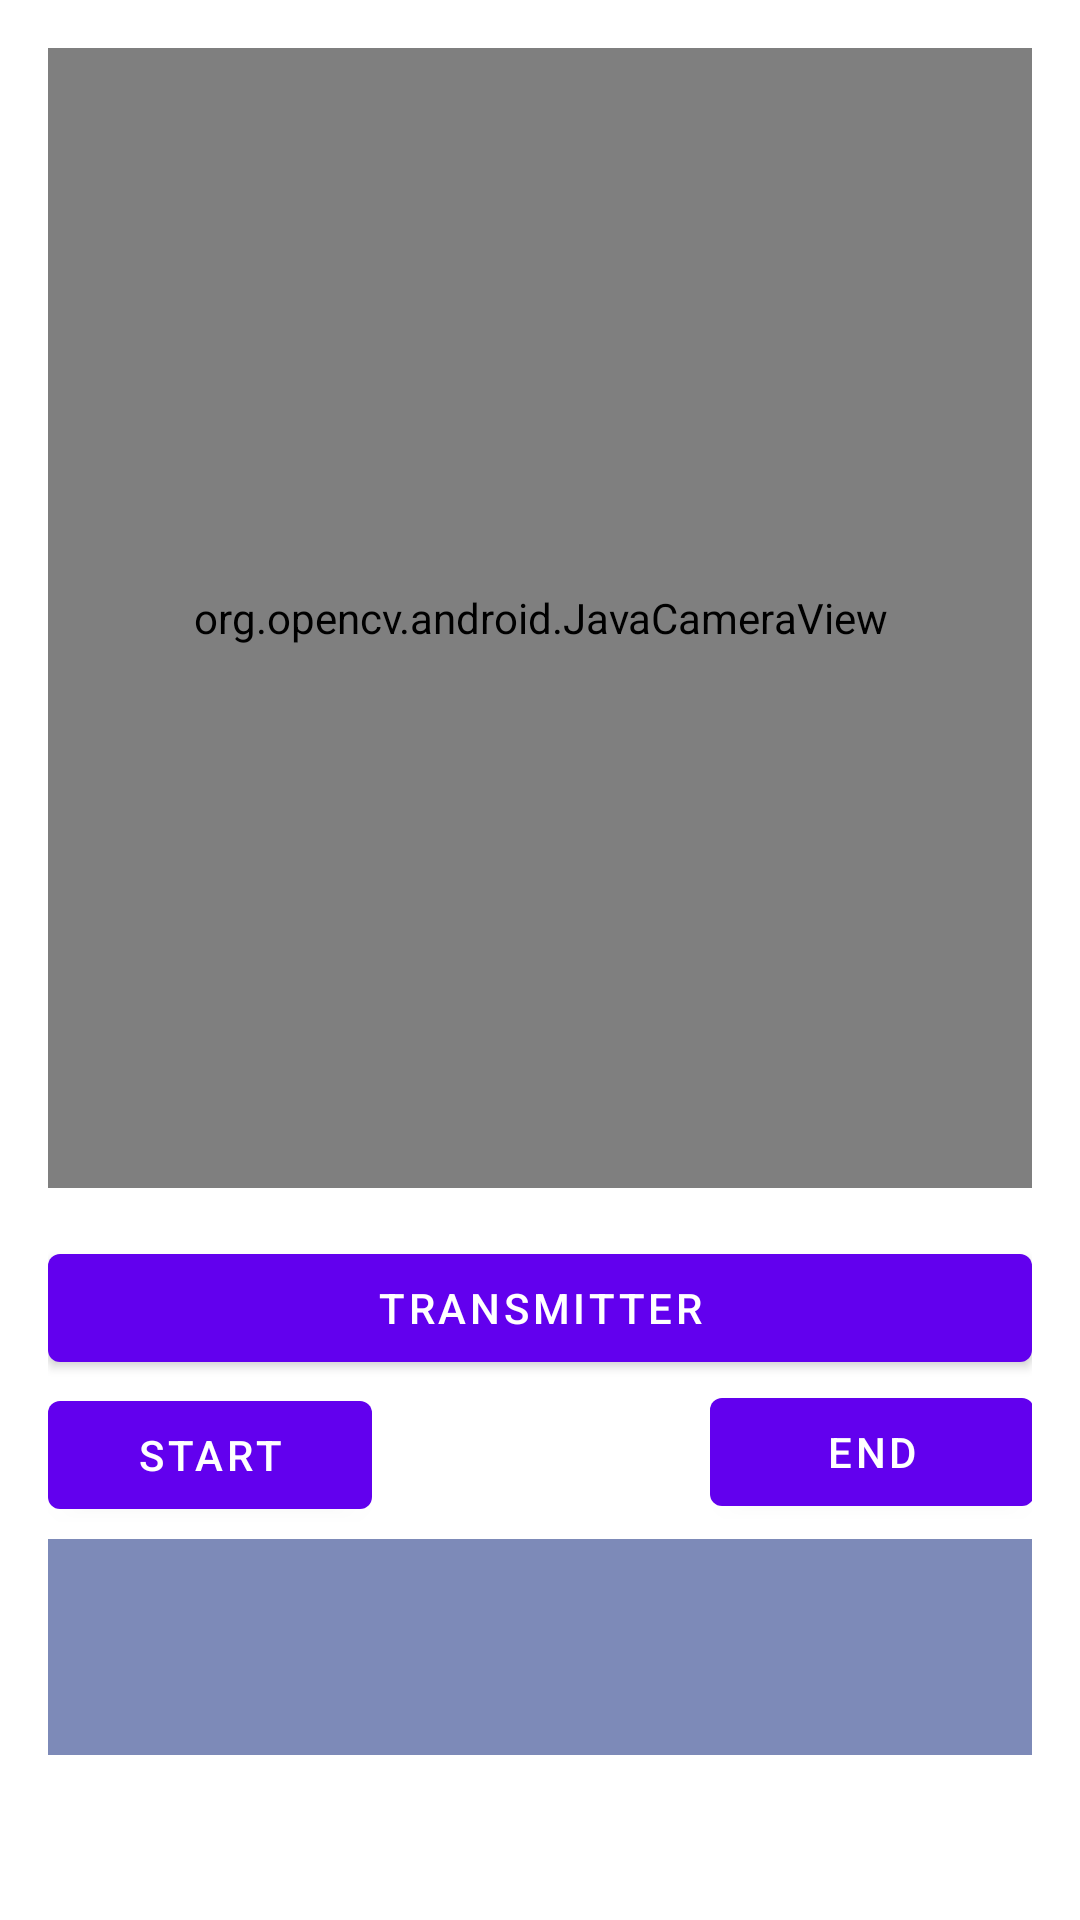

Here is an Android app screen rendered from its layout file. Give the layout XML and the strings, colors and styles it references.
<!-- AndroidManifest.xml: application theme Theme.Vlc -->
<!-- res/layout/activity_main.xml -->
<?xml version="1.0" encoding="utf-8"?>
<RelativeLayout xmlns:android="http://schemas.android.com/apk/res/android"
    xmlns:app="http://schemas.android.com/apk/res-auto"
    xmlns:tools="http://schemas.android.com/tools"
    android:layout_width="match_parent"
    android:layout_height="match_parent"
    tools:context=".MainActivity"
    android:padding="16dp">

    <org.opencv.android.JavaCameraView
        android:id="@+id/camera_view"
        android:layout_width="388dp"
        android:layout_height="380dp" />

    <com.google.android.material.button.MaterialButton
        android:id="@+id/transmitter"
        android:layout_width="match_parent"
        android:layout_height="wrap_content"
        android:layout_below="@id/camera_view"
        android:layout_marginTop="16dp"
        android:hapticFeedbackEnabled="true"
        android:text="Transmitter" />

    <com.google.android.material.button.MaterialButton
        android:id="@+id/start"
        android:layout_width="108dp"
        android:layout_height="wrap_content"
        android:layout_below="@id/camera_view"
        android:layout_marginTop="65dp"
        android:hapticFeedbackEnabled="true"
        android:text="Start" />

    <com.google.android.material.button.MaterialButton
        android:id="@+id/end"
        android:layout_width="108dp"
        android:layout_height="wrap_content"
        android:layout_below="@id/camera_view"
        android:layout_alignParentRight="true"
        android:layout_alignParentBottom="false"
        android:layout_marginTop="64dp"
        android:layout_marginRight="-1dp"
        android:hapticFeedbackEnabled="true"
        android:rotationX="0"
        android:text="End" />

    <TextView
        android:id="@+id/label_field"
        android:layout_width="match_parent"
        android:layout_height="72dp"
        android:layout_below="@id/transmitter"
        android:layout_marginTop="53dp"
        android:background="#7D8AB8"
        android:text=""
        android:textSize="18sp"
        android:textStyle="bold" />

</RelativeLayout>
<!-- resources referenced by this layout -->
<resources>
  <style name="Theme.Vlc" parent="Theme.MaterialComponents.DayNight.NoActionBar">
          
          <item name="colorPrimary">@color/purple_500</item>
          <item name="colorPrimaryVariant">@color/purple_700</item>
          <item name="colorOnPrimary">@color/white</item>
          
          <item name="colorSecondary">@color/teal_200</item>
          <item name="colorSecondaryVariant">@color/teal_700</item>
          <item name="colorOnSecondary">@color/black</item>
          
          <item name="android:statusBarColor">?attr/colorPrimaryVariant</item>
          
      </style>
  <!-- not gathered from this repository: default colours our renderer supplied (Android Studio template values) -->
  <color name="purple_500">#FF6200EE</color>
  <color name="purple_700">#FF3700B3</color>
  <color name="teal_200">#FF03DAC5</color>
  <color name="teal_700">#FF018786</color>
  <color name="black">#FF000000</color>
  <color name="white">#FFFFFFFF</color>
</resources>
